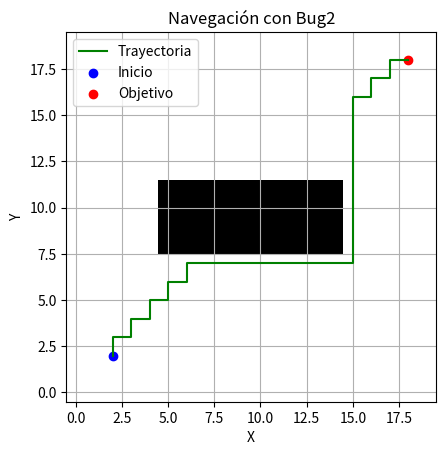

This chart was generated by the following Python code:
import numpy as np
import matplotlib.pyplot as plt

# Crear mapa: 0 = libre, 1 = obstáculo
grid = np.zeros((20, 20))
grid[8:12, 5:15] = 1

# Posición inicial y objetivo
start = np.array([2, 2])
goal = np.array([18, 18])
pos = start.copy()

path = [pos.copy()]


def is_free(p):
    x, y = p

    # Comprobar límites del mapa
    if not (0 <= x < 20 and 0 <= y < 20):
        return False

    return grid[y, x] == 0


# Simulación
for _ in range(500):

    # Dirección hacia el objetivo
    direction = goal - pos

    # Avanzar por el eje con mayor diferencia
    if abs(direction[0]) > abs(direction[1]):
        step = np.array([np.sign(direction[0]), 0], dtype=int)
    else:
        step = np.array([0, np.sign(direction[1])], dtype=int)

    next_pos = pos + step

    if is_free(next_pos):
        # Avanzar hacia el objetivo
        pos = next_pos
    else:
        # Buscar una celda libre alrededor del robot
        moves = [
            np.array([1, 0]),
            np.array([0, 1]),
            np.array([-1, 0]),
            np.array([0, -1])
        ]

        for move in moves:
            candidate = pos + move

            if is_free(candidate):
                pos = candidate
                break

    path.append(pos.copy())

    if np.array_equal(pos, goal):
        break

# Convertir trayectoria a un arreglo
path = np.array(path)

# Visualizar resultados
plt.imshow(grid, origin="lower", cmap="gray_r")
plt.plot(path[:, 0], path[:, 1], "g-", label="Trayectoria")
plt.scatter(start[0], start[1], color="blue", label="Inicio")
plt.scatter(goal[0], goal[1], color="red", label="Objetivo")

plt.title("Navegación con Bug2")
plt.xlabel("X")
plt.ylabel("Y")
plt.grid(True)
plt.legend()
plt.show()

# Mostrar resultado
print("Posición final:", pos)
print("Objetivo:", goal)
print("Objetivo alcanzado:", np.array_equal(pos, goal))
print("Número de posiciones registradas:", len(path))
